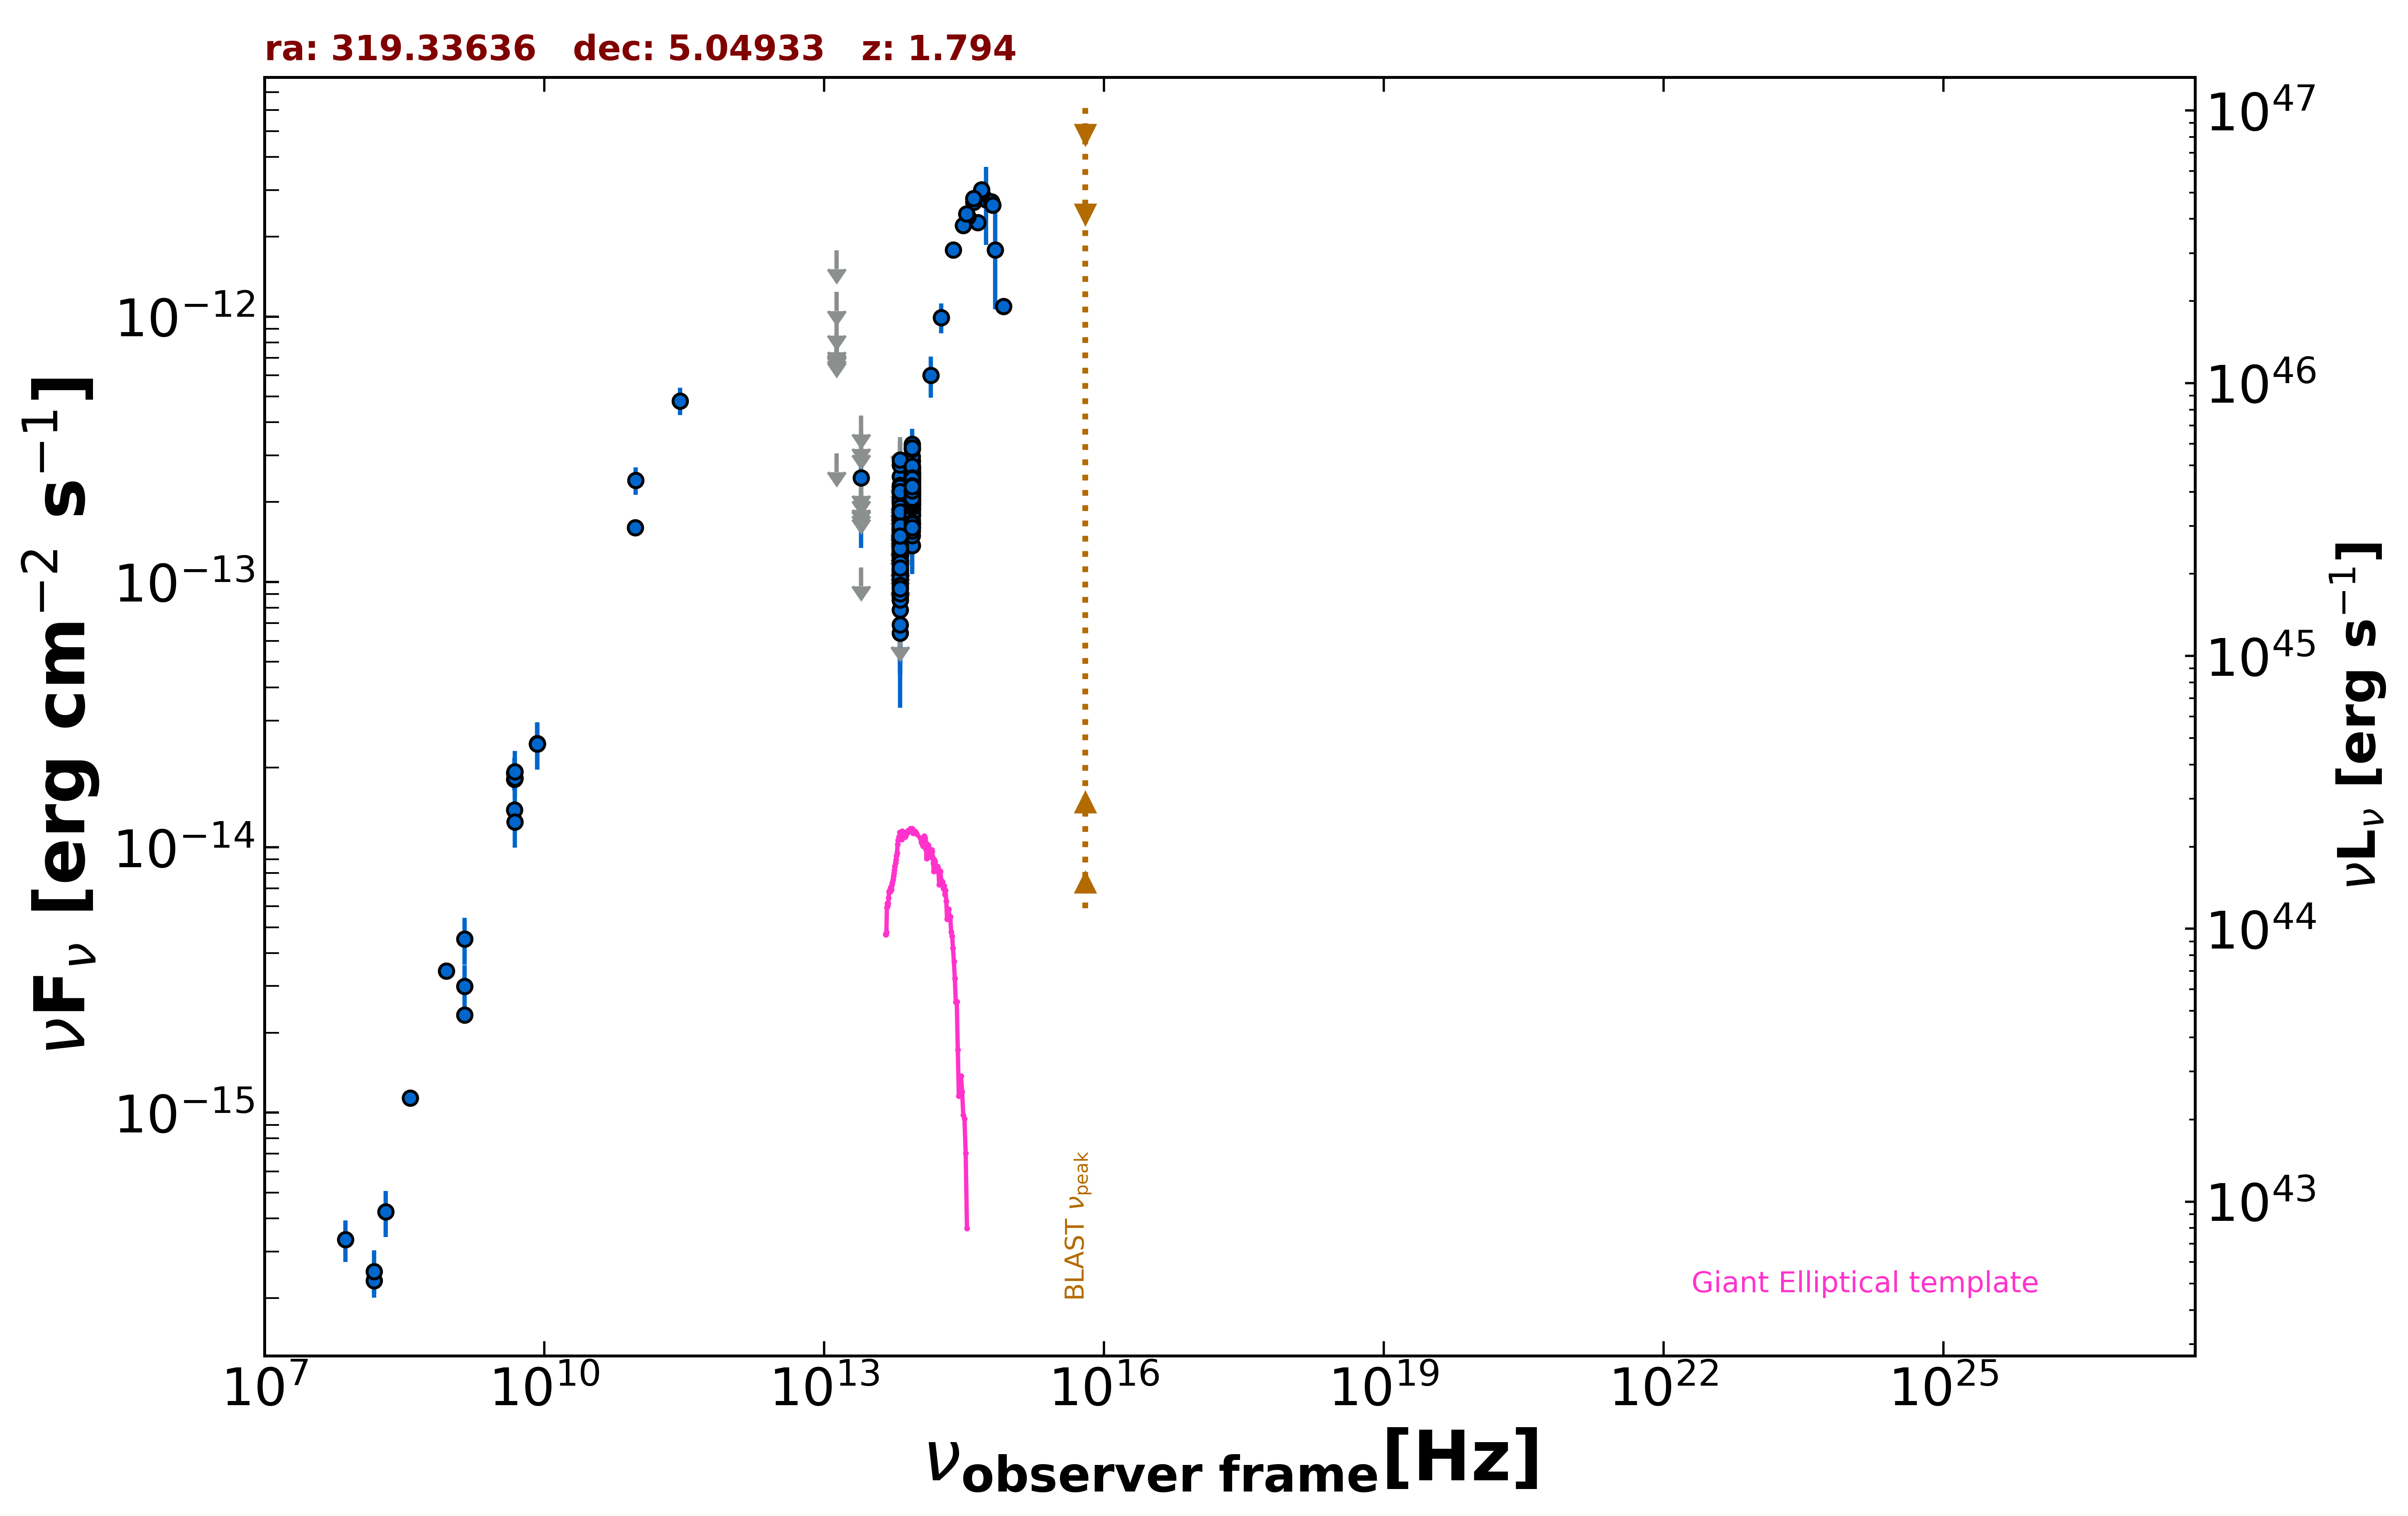

The table this chart was drawn from, first rows:
freq., flux, err_flux, MJD_start, MJD_end, flag, catalog, reference
8.870e+08, 3.426e-15, 2.445e-16, 55000, 55000, , RACS, Hale et al. 2021  PASA  38  e058
1.500e+08, 2.333e-16, 2.475e-17, 55000, 55000, , TGSS150, Intema et al. 2017  A&A  598  A781
7.400e+07, 3.330e-16, 5.920e-17, 55000, 55000, , VLSSR, Lane et al. 2014  MNRAS  440 327
4.800e+09, 1.805e-14, 1.585e-15, 55000, 55000, , GB6, Gregory et al. 1996  ApJS  103  427
4.800e+09, 1.906e-14, 2.640e-15, 55000, 55000, , GB87, Gregory et al. 1992  VizieR  VIII/14/j20…
4.850e+09, 1.819e-14, 0.000e+00, 55000, 55000, , NORTH20, White and Becker  1992  ApJS  79  331
1.400e+09, 2.338e-15, 0.000e+00, 55000, 55000, , NORTH20, White and Becker  1992  ApJS  79  331
3.650e+08, 1.135e-15, 0.000e+00, 55000, 55000, , NORTH20, White and Becker  1992  ApJS  79  331
4.800e+09, 1.382e-14, 8.650e-16, 55000, 55000, , PMN, Griffith et al. 1993-1996  VizieR  VIII/…
9.435e+10, 1.604e-13, 9.400e-15, 56023, 56023, , ALMA, Bonato et al. 2019  MNRAS  485  1188
2.850e+11, 4.816e-13, 5.700e-14, 57192, 57192, , ALMA, Bonato et al. 2019  MNRAS  485  1188
9.506e+10, 2.415e-13, 2.855e-14, 57192, 57192, , ALMA, Bonato et al. 2019  MNRAS  485  1188
1.389e+14, 6.011e-13, 1.068e-13, 55000, 55000, , 2MASS, Skrutskie et al. 2006  AJ  131  1163
1.804e+14, 9.934e-13, 1.284e-13, 55000, 55000, , 2MASS, Skrutskie et al. 2006  AJ  131  1163
2.427e+14, 1.786e-12, 1.335e-13, 55000, 55000, , 2MASS, Skrutskie et al. 2006  AJ  131  1163
8.817e+13, 1.935e-13, 2.300e-15, 55000, 55000, , UNWISE, Schlafly et al. 2019  ApJS  240  30
6.517e+13, 6.415e-14, 3.295e-15, 55000, 55000, , UNWISE, Schlafly et al. 2019  ApJS  240  30
8.817e+13, 1.996e-13, 7.150e-15, 55000, 55000, , WISE, Wright et al. 2010  AJ  140  1868
6.517e+13, 1.014e-13, 7.660e-15, 55000, 55000, , WISE, Wright et al. 2010  AJ  140  1868
2.498e+13, 1.133e-13, 0.000e+00, 55000, 55000, UL, WISE, Wright et al. 2010  AJ  140  1868
1.363e+13, 3.053e-13, 0.000e+00, 55000, 55000, UL, WISE, Wright et al. 2010  AJ  140  1868
8.817e+13, 1.957e-13, 2.515e-14, 57334, 57334, , NEOWISE, Mainzer et al. 2014  ApJ  792  30
6.517e+13, 1.153e-13, 3.593e-14, 57334, 57334, , NEOWISE, Mainzer et al. 2014  ApJ  792  30
8.817e+13, 2.336e-13, 3.175e-14, 57333, 57333, , NEOWISE, Mainzer et al. 2014  ApJ  792  30
6.517e+13, 1.573e-13, 3.725e-14, 57333, 57333, , NEOWISE, Mainzer et al. 2014  ApJ  792  30
8.817e+13, 1.886e-13, 3.070e-14, 57334, 57334, , NEOWISE, Mainzer et al. 2014  ApJ  792  30
6.517e+13, 1.570e-13, 3.215e-14, 57334, 57334, , NEOWISE, Mainzer et al. 2014  ApJ  792  30
8.817e+13, 2.152e-13, 2.605e-14, 57692, 57692, , NEOWISE, Mainzer et al. 2014  ApJ  792  30
6.517e+13, 1.586e-13, 3.415e-14, 57692, 57692, , NEOWISE, Mainzer et al. 2014  ApJ  792  30
8.817e+13, 2.680e-13, 2.370e-14, 57693, 57693, , NEOWISE, Mainzer et al. 2014  ApJ  792  30
6.517e+13, 1.389e-13, 3.190e-14, 57693, 57693, , NEOWISE, Mainzer et al. 2014  ApJ  792  30
8.817e+13, 1.959e-13, 2.405e-14, 57693, 57693, , NEOWISE, Mainzer et al. 2014  ApJ  792  30
6.517e+13, 1.069e-13, 3.229e-14, 57693, 57693, , NEOWISE, Mainzer et al. 2014  ApJ  792  30
8.817e+13, 2.065e-13, 2.305e-14, 58054, 58054, , NEOWISE, Mainzer et al. 2014  ApJ  792  30
6.517e+13, 1.495e-13, 0.000e+00, 58054, 58054, UL, NEOWISE, Mainzer et al. 2014  ApJ  792  30
8.817e+13, 1.950e-13, 2.360e-14, 58053, 58053, , NEOWISE, Mainzer et al. 2014  ApJ  792  30
6.517e+13, 1.277e-13, 3.442e-14, 58053, 58053, , NEOWISE, Mainzer et al. 2014  ApJ  792  30
8.817e+13, 2.360e-13, 2.985e-14, 58054, 58054, , NEOWISE, Mainzer et al. 2014  ApJ  792  30
6.517e+13, 1.419e-13, 4.530e-14, 58054, 58054, , NEOWISE, Mainzer et al. 2014  ApJ  792  30
8.817e+13, 2.302e-13, 2.485e-14, 58054, 58054, , NEOWISE, Mainzer et al. 2014  ApJ  792  30
6.517e+13, 1.600e-13, 3.750e-14, 58054, 58054, , NEOWISE, Mainzer et al. 2014  ApJ  792  30
8.817e+13, 1.648e-13, 2.865e-14, 58054, 58054, , NEOWISE, Mainzer et al. 2014  ApJ  792  30
6.517e+13, 1.712e-13, 5.370e-14, 58054, 58054, , NEOWISE, Mainzer et al. 2014  ApJ  792  30
8.817e+13, 2.433e-13, 2.625e-14, 58617, 58617, , NEOWISE, Mainzer et al. 2014  ApJ  792  30
6.517e+13, 1.974e-13, 4.420e-14, 58617, 58617, , NEOWISE, Mainzer et al. 2014  ApJ  792  30
8.817e+13, 2.489e-13, 3.080e-14, 59148, 59148, , NEOWISE, Mainzer et al. 2014  ApJ  792  30
6.517e+13, 1.307e-13, 5.013e-14, 59148, 59148, , NEOWISE, Mainzer et al. 2014  ApJ  792  30
8.817e+13, 2.390e-13, 2.405e-14, 59148, 59148, , NEOWISE, Mainzer et al. 2014  ApJ  792  30
6.517e+13, 2.091e-13, 0.000e+00, 59148, 59148, UL, NEOWISE, Mainzer et al. 2014  ApJ  792  30
8.817e+13, 2.063e-13, 2.400e-14, 59148, 59148, , NEOWISE, Mainzer et al. 2014  ApJ  792  30
6.517e+13, 1.802e-13, 5.165e-14, 59148, 59148, , NEOWISE, Mainzer et al. 2014  ApJ  792  30
8.817e+13, 1.772e-13, 2.440e-14, 59148, 59148, , NEOWISE, Mainzer et al. 2014  ApJ  792  30
6.517e+13, 2.006e-13, 4.585e-14, 59148, 59148, , NEOWISE, Mainzer et al. 2014  ApJ  792  30
8.817e+13, 2.755e-13, 3.255e-14, 59149, 59149, , NEOWISE, Mainzer et al. 2014  ApJ  792  30
6.517e+13, 1.768e-13, 0.000e+00, 59149, 59149, UL, NEOWISE, Mainzer et al. 2014  ApJ  792  30
8.817e+13, 2.040e-13, 2.540e-14, 59148, 59148, , NEOWISE, Mainzer et al. 2014  ApJ  792  30
6.517e+13, 1.079e-13, 0.000e+00, 59148, 59148, UL, NEOWISE, Mainzer et al. 2014  ApJ  792  30
8.817e+13, 3.272e-13, 5.025e-14, 59148, 59148, , NEOWISE, Mainzer et al. 2014  ApJ  792  30
6.517e+13, 1.853e-13, 4.960e-14, 59148, 59148, , NEOWISE, Mainzer et al. 2014  ApJ  792  30
8.817e+13, 2.317e-13, 3.275e-14, 58982, 58982, , NEOWISE, Mainzer et al. 2014  ApJ  792  30
... 314 more rows
